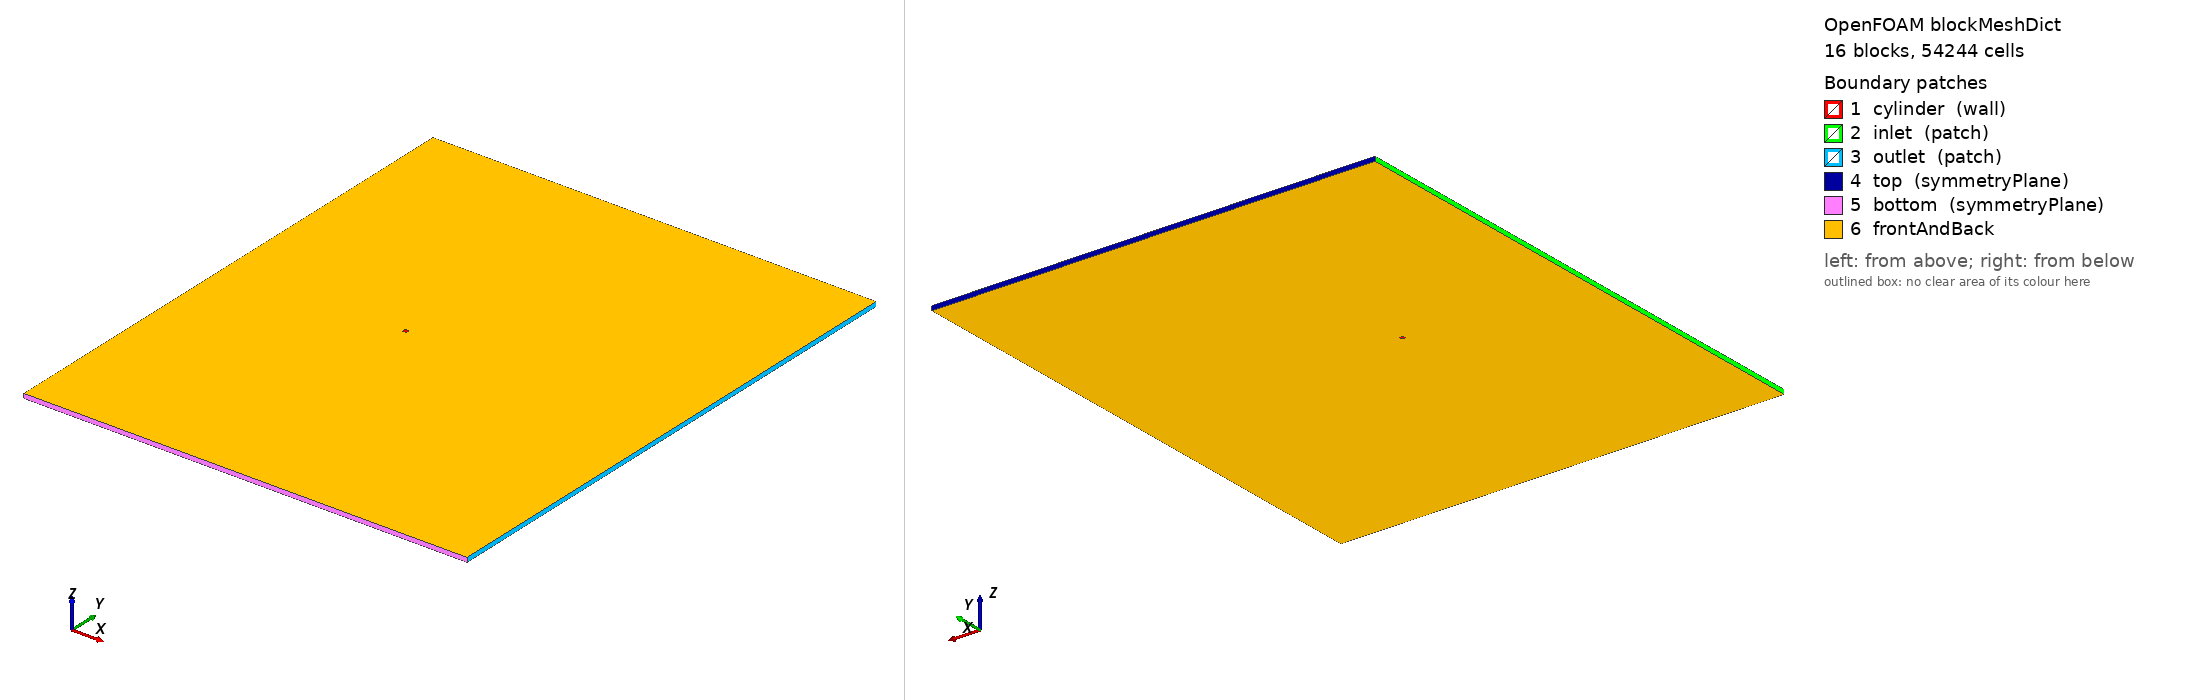

OpenFOAM case: the mesh blockMesh builds from blockMeshDict, 16 block(s), 54244 cells. Boundary patches (legend numbers): 1 cylinder (wall), 2 inlet (patch), 3 outlet (patch), 4 top (symmetryPlane), 5 bottom (symmetryPlane), 6 frontAndBack. Left view from above one corner, right view from below the opposite corner. Boundary conditions: 0 field file(s) under 0/; 0 of 6 drawn patches have an entry in a shipped field file.

=== system/blockMeshDict ===
/*  Generated by socrates.case_generation.blockmesh -- do not edit by hand  */
FoamFile
{
    version     2.0;
    format      ascii;
    class       dictionary;
    object      blockMeshDict;
}

// lengths below are in units of D; scale converts to metres
scale   0.01;

vertices
(
    (0.3535533906 -0.3535533906 0)
    (0.7071067812 -0.7071067812 0)
    (0.3535533906 0.3535533906 0)
    (0.7071067812 0.7071067812 0)
    (-0.3535533906 0.3535533906 0)
    (-0.7071067812 0.7071067812 0)
    (-0.3535533906 -0.3535533906 0)
    (-0.7071067812 -0.7071067812 0)
    (-40 -60 0)
    (-40 -2.5 0)
    (-40 2.5 0)
    (-40 60 0)
    (-2.5 -60 0)
    (-2.5 -2.5 0)
    (-2.5 2.5 0)
    (-2.5 60 0)
    (2.5 -60 0)
    (2.5 -2.5 0)
    (2.5 2.5 0)
    (2.5 60 0)
    (60 -60 0)
    (60 -2.5 0)
    (60 2.5 0)
    (60 60 0)
    (0.3535533906 -0.3535533906 1)
    (0.7071067812 -0.7071067812 1)
    (0.3535533906 0.3535533906 1)
    (0.7071067812 0.7071067812 1)
    (-0.3535533906 0.3535533906 1)
    (-0.7071067812 0.7071067812 1)
    (-0.3535533906 -0.3535533906 1)
    (-0.7071067812 -0.7071067812 1)
    (-40 -60 1)
    (-40 -2.5 1)
    (-40 2.5 1)
    (-40 60 1)
    (-2.5 -60 1)
    (-2.5 -2.5 1)
    (-2.5 2.5 1)
    (-2.5 60 1)
    (2.5 -60 1)
    (2.5 -2.5 1)
    (2.5 2.5 1)
    (2.5 60 1)
    (60 -60 1)
    (60 -2.5 1)
    (60 2.5 1)
    (60 60 1)
);

blocks
(
    hex (0 1 3 2 24 25 27 26) cylRingA (38 50 1) simpleGrading (7.748831174 1 1)
    hex (2 3 5 4 26 27 29 28) cylRingA (38 50 1) simpleGrading (7.748831174 1 1)
    hex (4 5 7 6 28 29 31 30) cylRingA (38 50 1) simpleGrading (7.748831174 1 1)
    hex (6 7 1 0 30 31 25 24) cylRingA (38 50 1) simpleGrading (7.748831174 1 1)
    hex (1 17 18 3 25 41 42 27) cylRingB (25 50 1) simpleGrading (3.293192052 1 1)
    hex (3 18 14 5 27 42 38 29) cylRingB (25 50 1) simpleGrading (3.293192052 1 1)
    hex (5 14 13 7 29 38 37 31) cylRingB (25 50 1) simpleGrading (3.293192052 1 1)
    hex (7 13 17 1 31 37 41 25) cylRingB (25 50 1) simpleGrading (3.293192052 1 1)
    hex (8 12 13 9 32 36 37 33) farField (48 64 1) simpleGrading (0.03804718372 0.03160427389 1)
    hex (9 13 14 10 33 37 38 34) farField (48 50 1) simpleGrading (0.03804718372 1 1)
    hex (10 14 15 11 34 38 39 35) farField (48 64 1) simpleGrading (0.03804718372 31.64129014 1)
    hex (12 16 17 13 36 40 41 37) farField (50 64 1) simpleGrading (1 0.03160427389 1)
    hex (14 18 19 15 38 42 43 39) farField (50 64 1) simpleGrading (1 31.64129014 1)
    hex (16 20 21 17 40 44 45 41) farField (150 64 1) simpleGrading (9.668447707 0.03160427389 1)
    hex (17 21 22 18 41 45 46 42) farField (150 50 1) simpleGrading (9.668447707 1 1)
    hex (18 22 23 19 42 46 47 43) farField (150 64 1) simpleGrading (9.668447707 31.64129014 1)
);

edges
(
    arc 0 2 (0.5 0 0)
    arc 24 26 (0.5 0 1)
    arc 1 3 (1 0 0)
    arc 25 27 (1 0 1)
    arc 2 4 (3.061616998e-17 0.5 0)
    arc 26 28 (3.061616998e-17 0.5 1)
    arc 3 5 (6.123233996e-17 1 0)
    arc 27 29 (6.123233996e-17 1 1)
    arc 4 6 (-0.5 6.123233996e-17 0)
    arc 28 30 (-0.5 6.123233996e-17 1)
    arc 5 7 (-1 1.224646799e-16 0)
    arc 29 31 (-1 1.224646799e-16 1)
    arc 6 0 (-9.184850994e-17 -0.5 0)
    arc 30 24 (-9.184850994e-17 -0.5 1)
    arc 7 1 (-1.836970199e-16 -1 0)
    arc 31 25 (-1.836970199e-16 -1 1)
);

boundary
(
    cylinder
    {
        type wall;
        faces
        (
            (2 0 24 26)
            (4 2 26 28)
            (6 4 28 30)
            (0 6 30 24)
        );
    }
    inlet
    {
        type patch;
        faces
        (
            (9 8 32 33)
            (10 9 33 34)
            (11 10 34 35)
        );
    }
    outlet
    {
        type patch;
        faces
        (
            (20 21 45 44)
            (21 22 46 45)
            (22 23 47 46)
        );
    }
    top
    {
        type symmetryPlane;
        faces
        (
            (15 11 35 39)
            (19 15 39 43)
            (23 19 43 47)
        );
    }
    bottom
    {
        type symmetryPlane;
        faces
        (
            (8 12 36 32)
            (12 16 40 36)
            (16 20 44 40)
        );
    }
);

defaultPatch
{
    name frontAndBack;
    type empty;
}

mergePatchPairs
(
);


=== system/controlDict ===
/* Generated by socrates.case_generation.writer */
FoamFile
{
    version     2.0;
    format      ascii;
    class       dictionary;
    object      controlDict;
}

application     pimpleFoam;
startFrom       latestTime;
startTime       0;
stopAt          endTime;
endTime         10;
deltaT          0.0004666666667;
adjustTimeStep  no;
maxCo           0.5;
maxDeltaT       0.0004666666667;
writeControl    runTime;
writeInterval   3.333333333;
purgeWrite      0;
writeFormat     ascii;
writePrecision  10;
writeCompression off;
timeFormat      general;
timePrecision   10;
runTimeModifiable false;

functions
{
    forceCoeffs1
    {
        type            forceCoeffs;
        libs            (forces);
        writeControl    timeStep;
        writeInterval   1;
        log             false;
        patches         (cylinder);
        rho             rhoInf;
        rhoInf          1.2;
        CofR            (0 0 0);
        liftDir         (0 1 0);
        dragDir         (1 0 0);
        pitchAxis       (0 0 1);
        magUInf         0.15;
        lRef            0.01;
        Aref            0.0001;
    }

    solverInfo1
    {
        type            solverInfo;
        libs            (utilityFunctionObjects);
        fields          (U p);
        writeResidualFields false;
        writeControl    timeStep;
        writeInterval   1;
    }

    flux_inlet
    {
        type            surfaceFieldValue;
        libs            (fieldFunctionObjects);
        regionType      patch;
        name            inlet;
        operation       sum;
        fields          (phi);
        writeFields     false;
        log             false;
        writeControl    timeStep;
        writeInterval   20;
    }
    flux_outlet
    {
        type            surfaceFieldValue;
        libs            (fieldFunctionObjects);
        regionType      patch;
        name            outlet;
        operation       sum;
        fields          (phi);
        writeFields     false;
        log             false;
        writeControl    timeStep;
        writeInterval   20;
    }
    flux_top
    {
        type            surfaceFieldValue;
        libs            (fieldFunctionObjects);
        regionType      patch;
        name            top;
        operation       sum;
        fields          (phi);
        writeFields     false;
        log             false;
        writeControl    timeStep;
        writeInterval   20;
    }
    flux_bottom
    {
        type            surfaceFieldValue;
        libs            (fieldFunctionObjects);
        regionType      patch;
        name            bottom;
        operation       sum;
        fields          (phi);
        writeFields     false;
        log             false;
        writeControl    timeStep;
        writeInterval   20;
    }
}
